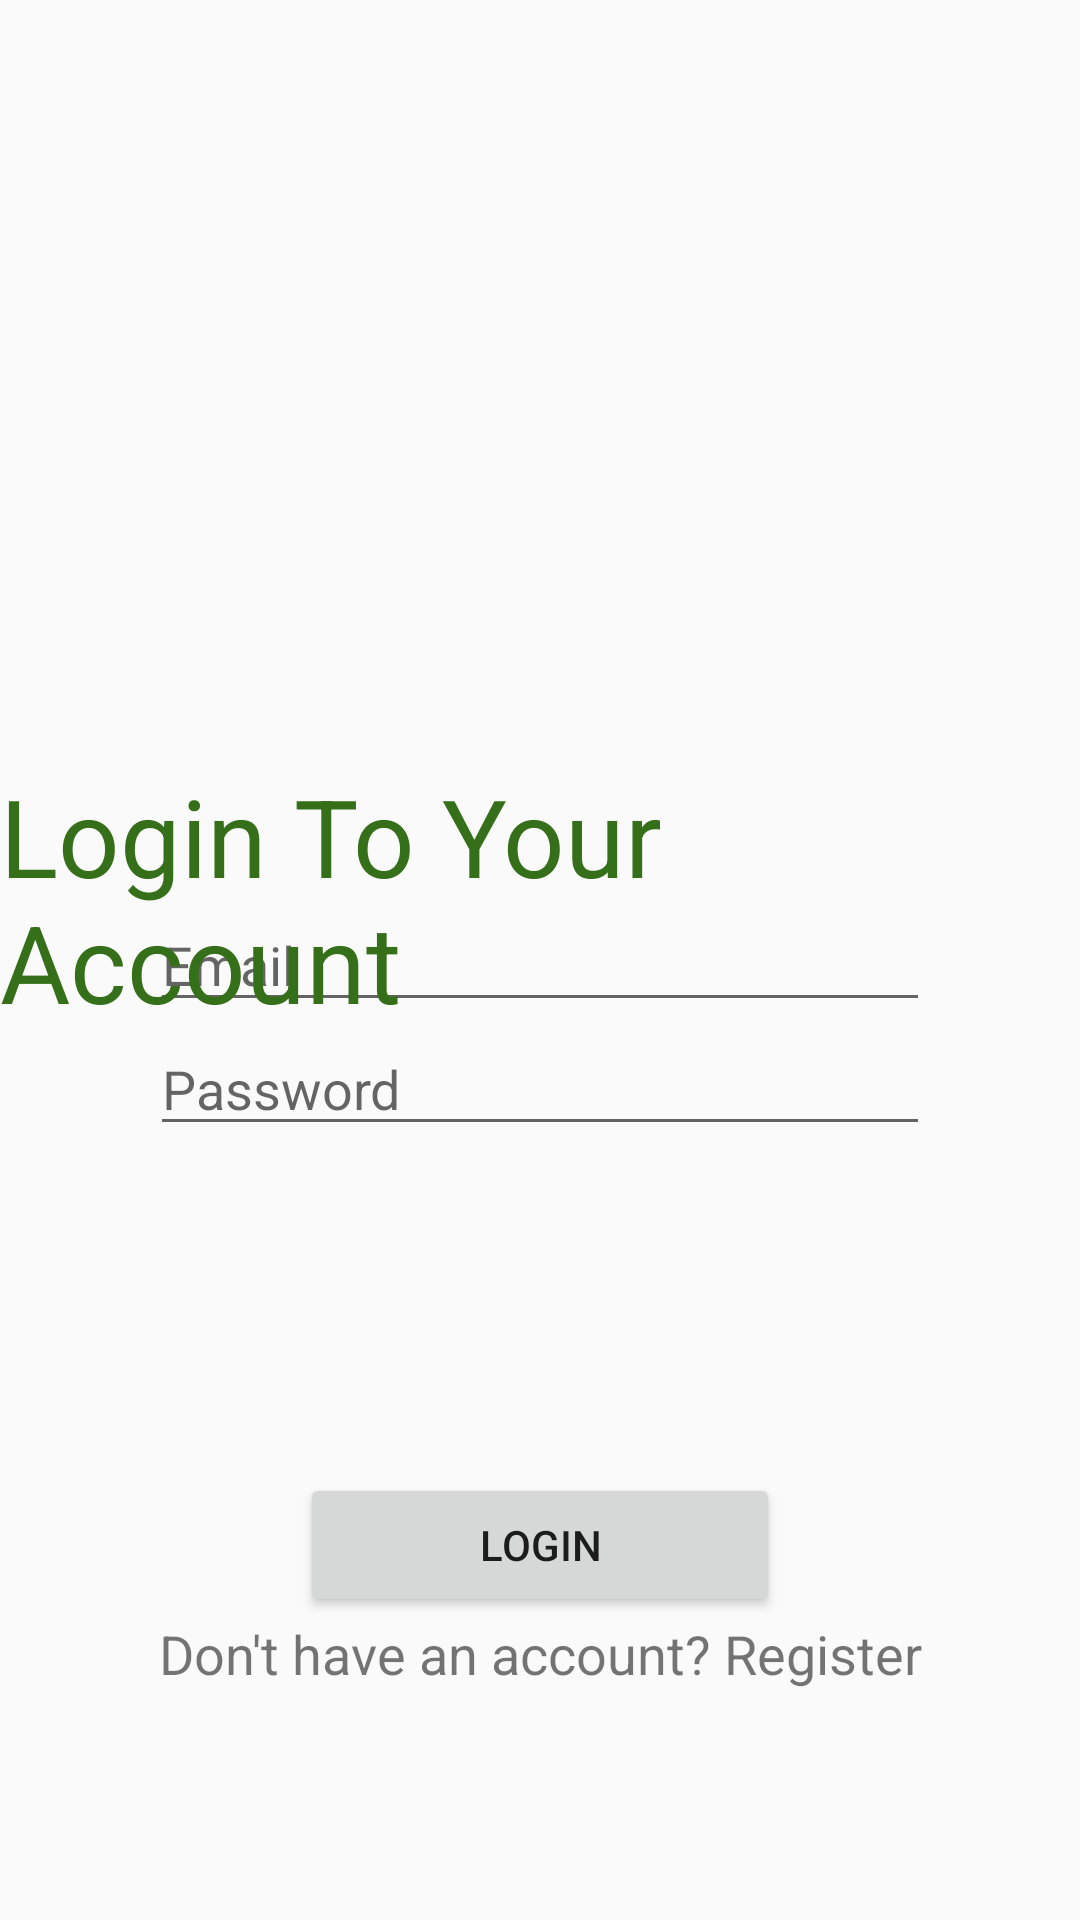

Produce the Android XML layout that renders to this screen, including the resource entries it uses.
<!-- AndroidManifest.xml: activity theme AppTheme.NoActionBar -->
<!-- res/layout/activity_main.xml -->
<?xml version="1.0" encoding="utf-8"?>
<androidx.constraintlayout.widget.ConstraintLayout xmlns:android="http://schemas.android.com/apk/res/android"
    xmlns:app="http://schemas.android.com/apk/res-auto"
    xmlns:tools="http://schemas.android.com/tools"
    android:layout_width="match_parent"
    android:layout_height="match_parent"
    android:background="@drawable/bg"
    tools:context=".MainActivity">

    <ImageView
        android:id="@+id/imageView"
        android:layout_width="125dp"
        android:layout_height="125dp"
        android:layout_marginTop="64dp"
        app:layout_constraintDimensionRatio="2:2"
        app:layout_constraintEnd_toEndOf="parent"
        app:layout_constraintStart_toStartOf="parent"
        app:layout_constraintTop_toTopOf="parent"
        app:srcCompat="@drawable/ic_todo" />

    <EditText
        android:id="@+id/editText3"
        android:layout_width="0dp"
        android:layout_height="wrap_content"
        android:layout_marginStart="50dp"
        android:layout_marginLeft="50dp"
        android:layout_marginEnd="50dp"
        android:layout_marginRight="50dp"
        android:ems="10"
        android:hint="@string/email"
        android:inputType="textEmailAddress"
        app:layout_constraintBottom_toBottomOf="parent"
        app:layout_constraintEnd_toEndOf="parent"
        app:layout_constraintHorizontal_bias="0.503"
        app:layout_constraintStart_toStartOf="parent"
        app:layout_constraintTop_toTopOf="parent" />

    <EditText
        android:id="@+id/editText4"
        android:layout_width="0dp"
        android:layout_height="wrap_content"
        android:layout_marginStart="50dp"
        android:layout_marginLeft="50dp"
        android:layout_marginEnd="50dp"
        android:layout_marginRight="50dp"
        android:ems="10"
        android:hint="@string/password"
        android:inputType="textPassword"
        app:layout_constraintEnd_toEndOf="parent"
        app:layout_constraintStart_toStartOf="parent"
        app:layout_constraintTop_toBottomOf="@+id/editText3" />

    <Button
        android:id="@+id/button"
        android:layout_width="match_parent"
        android:layout_height="wrap_content"
        android:layout_marginStart="100dp"
        android:layout_marginLeft="100dp"
        android:layout_marginTop="8dp"
        android:layout_marginEnd="100dp"
        android:layout_marginRight="100dp"
        android:text="@string/login"
        app:layout_constraintBottom_toBottomOf="parent"
        app:layout_constraintDimensionRatio="w,10:1"
        app:layout_constraintEnd_toEndOf="parent"
        app:layout_constraintHorizontal_bias="0.503"
        app:layout_constraintStart_toStartOf="parent"
        app:layout_constraintTop_toBottomOf="@+id/editText4" />

    <TextView
        android:id="@+id/textView5"
        android:layout_width="wrap_content"
        android:layout_height="wrap_content"
        android:text="@string/don_t_have_an_account_register"
        android:textSize="18sp"
        app:layout_constraintEnd_toEndOf="parent"
        app:layout_constraintStart_toStartOf="parent"
        app:layout_constraintTop_toBottomOf="@+id/button" />

    <TextView
        android:id="@+id/textView6"
        android:layout_width="wrap_content"
        android:layout_height="wrap_content"
        android:text="@string/login_to_your_account"
        android:textColor="#356f19"
        android:textSize="36sp"
        app:layout_constraintBottom_toBottomOf="parent"
        app:layout_constraintEnd_toEndOf="parent"
        app:layout_constraintStart_toStartOf="parent"
        app:layout_constraintTop_toBottomOf="@+id/imageView"
        app:layout_constraintVertical_bias="0.181"
        tools:ignore="MissingConstraints" />

</androidx.constraintlayout.widget.ConstraintLayout>
<!-- resources referenced by this layout -->
<resources>
  <string name="don_t_have_an_account_register">Don\'t have an account? Register</string>
  <string name="email">Email</string>
  <string name="login">LOGIN</string>
  <string name="login_to_your_account">Login To Your Account</string>
  <string name="password">Password</string>
  <style name="AppTheme.NoActionBar">
          <item name="windowActionBar">false</item>
          <item name="windowNoTitle">true</item>
      </style>
</resources>
